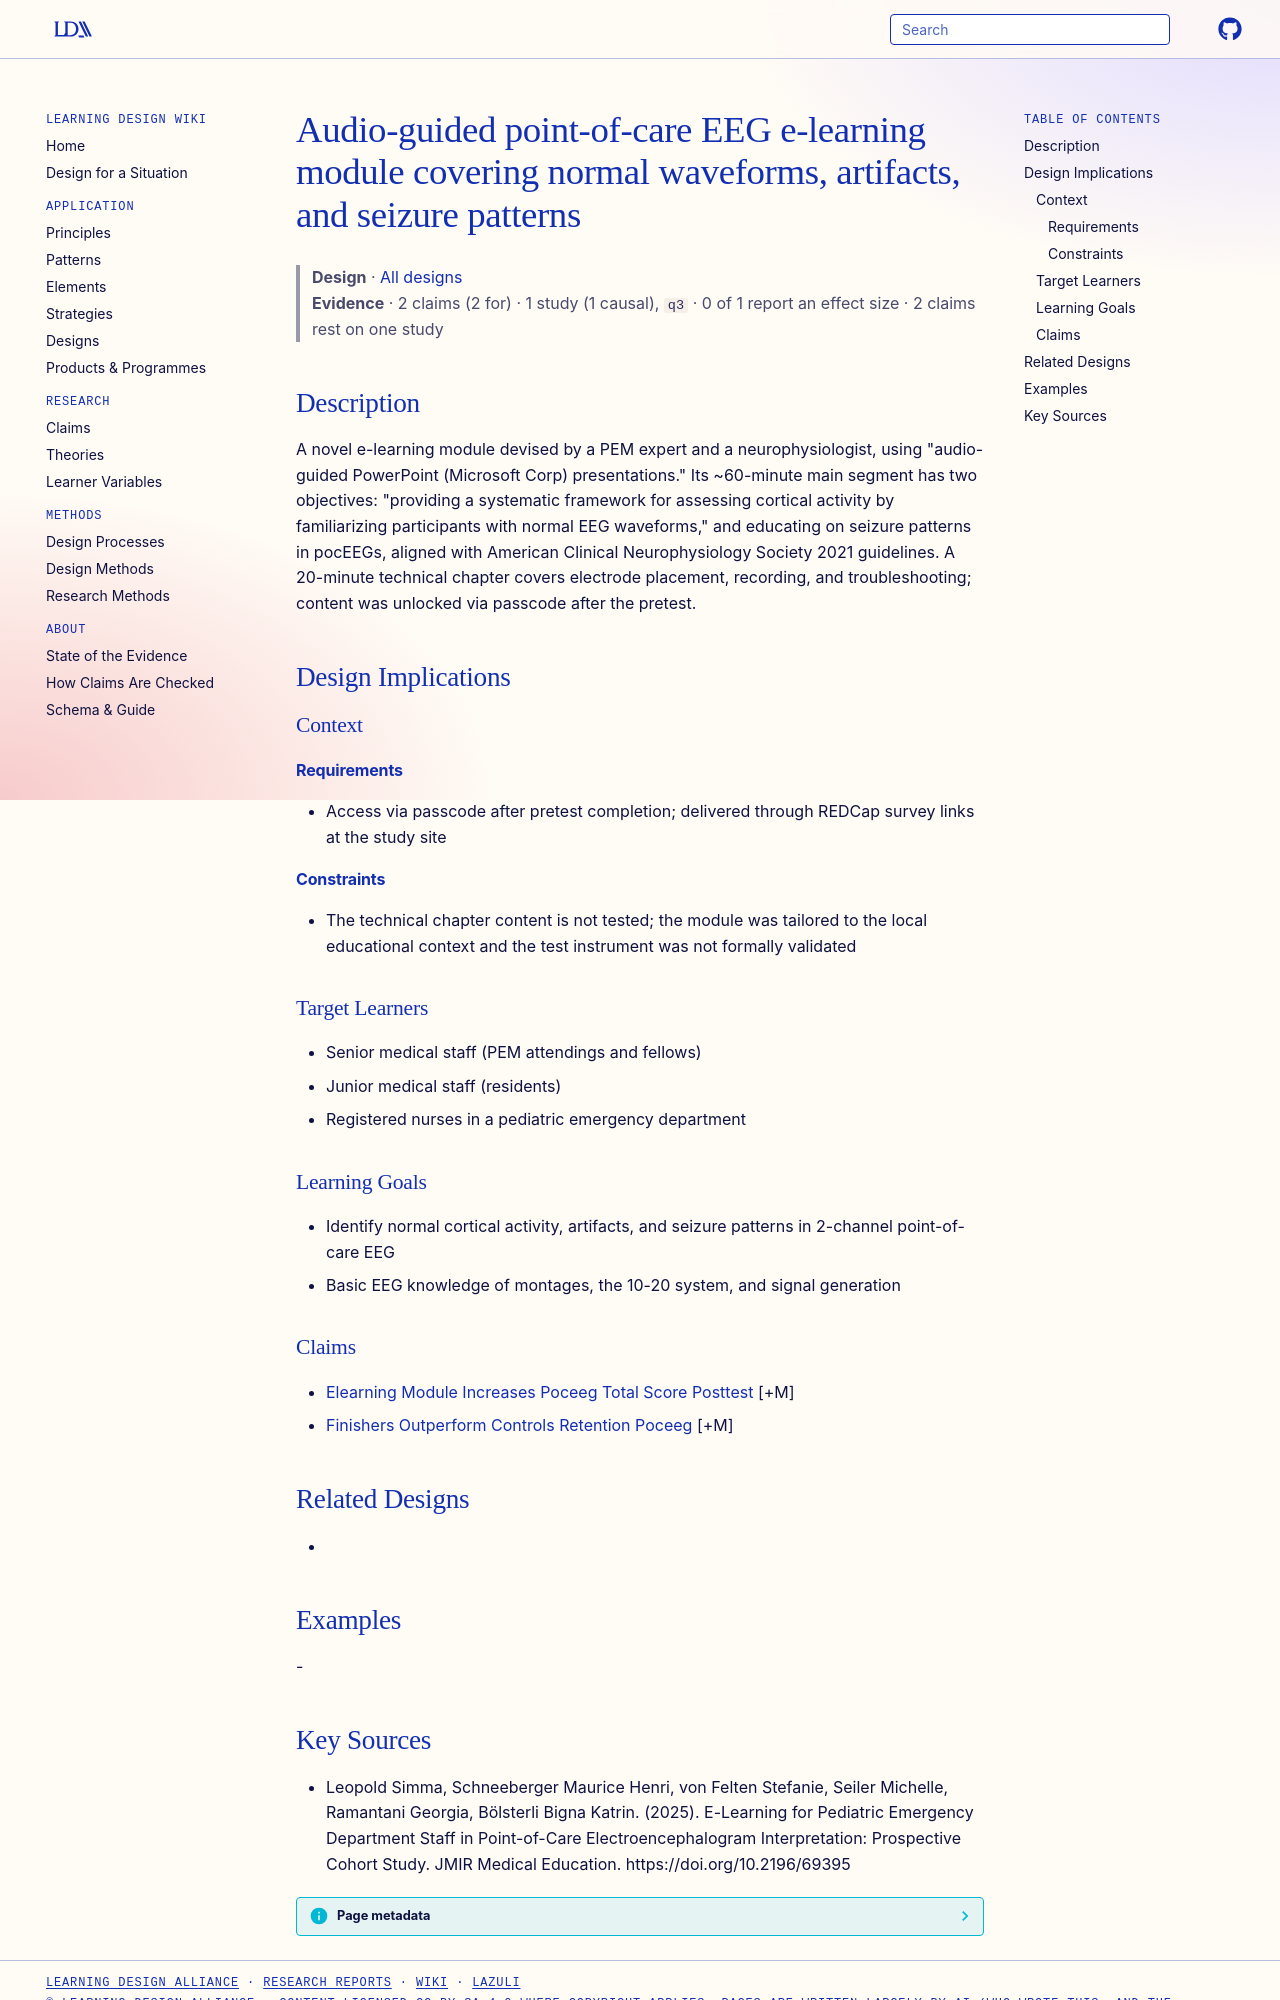

repository: Learning-Design-Alliance/learning-wiki · page: designs/poceeg-elearning-module-element/index.html · generator: mkdocs

---
type: design
id: poceeg-elearning-module-element
title: Audio-guided point-of-care EEG e-learning module covering normal waveforms, artifacts, and seizure patterns
description: "A novel e-learning module devised by a PEM expert and a neurophysiologist, using \"audio-guided PowerPoint (Microsoft Corp) presentations.\" Its ~60-minute main segment has two objectives: \"providing a systematic framew..."
status: review
generated:
  by: "process:settle-candidates"
  at: 2026-11-06
sources:
  - id: leopold-simma-2025
    resource: "https://doi.org/10.2196/69395"
    title: "Leopold Simma, Schneeberger Maurice Henri, von Felten Stefanie, Seiler Michelle, Ramantani Georgia, Bölsterli Bigna Katrin. (2025). E-Learning for Pediatric Emergency Department Staff in Point-of-Care Electroencephalogram Interpretation: Prospective Cohort Study. JMIR Medical Education. https://doi.org/10.2196/69395"
    author: Leopold Simma, Schneeberger Maurice Henri, von Felten Stefanie, Seiler Michelle, Ramantani Georgia, Bölsterli Bigna Katrin
---

# Audio-guided point-of-care EEG e-learning module covering normal waveforms, artifacts, and seizure patterns

> **Design** · [All designs](index.md)
> **Evidence** · 2 claims (2 for) · 1 study (1 causal), `q3` · 0 of 1 report an effect size · 2 claims rest on one study

## Description
A novel e-learning module devised by a PEM expert and a neurophysiologist, using "audio-guided PowerPoint (Microsoft Corp) presentations." Its ~60-minute main segment has two objectives: "providing a systematic framework for assessing cortical activity by familiarizing participants with normal EEG waveforms," and educating on seizure patterns in pocEEGs, aligned with American Clinical Neurophysiology Society 2021 guidelines. A 20-minute technical chapter covers electrode placement, recording, and troubleshooting; content was unlocked via passcode after the pretest.

## Design Implications

### Context
#### Requirements
- Access via passcode after pretest completion; delivered through REDCap survey links at the study site
#### Constraints
- The technical chapter content is not tested; the module was tailored to the local educational context and the test instrument was not formally validated

### Target Learners
- Senior medical staff (PEM attendings and fellows)
- Junior medical staff (residents)
- Registered nurses in a pediatric emergency department

### Learning Goals
- Identify normal cortical activity, artifacts, and seizure patterns in 2-channel point-of-care EEG
- Basic EEG knowledge of montages, the 10-20 system, and signal generation

### Claims
- [Elearning Module Increases Poceeg Total Score Posttest](../claims/elearning-module-increases-poceeg-total-score-posttest.md) [+M]
- [Finishers Outperform Controls Retention Poceeg](../claims/finishers-outperform-controls-retention-poceeg.md) [+M]

## Related Designs
- 

## Examples
-
